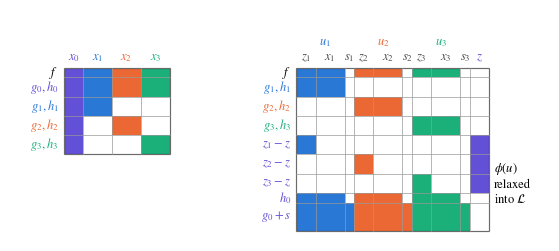

Recreate this plot in Python.
import matplotlib.pyplot as plt
from matplotlib.patches import Rectangle

plt.rcParams.update({"font.family": "STIXGeneral", "mathtext.fontset": "stix", "font.size": 9})
C0, C1, C2, C3 = "#6250d6", "#2a78d6", "#eb6834", "#1baf7a"   # global, subproblems 1-3


def block_matrix(ax, x0, y0, cols, rows, filled, cell=0.125):
    """cols/rows: lists of (label, color, size in cells); filled: {(row, col): color}."""
    xs = [x0]
    for _, _, w in cols:
        xs.append(xs[-1] + w * cell)
    ys = [y0]
    for _, _, h in rows:
        ys.append(ys[-1] - h * cell)
    for (r, c), color in filled.items():
        ax.add_patch(Rectangle((xs[c], ys[r + 1]), xs[c + 1] - xs[c], ys[r] - ys[r + 1],
                               fc=color, ec="none"))
    for x in xs:
        ax.plot([x, x], [ys[0], ys[-1]], color="0.6", lw=0.5)
    for y in ys:
        ax.plot([xs[0], xs[-1]], [y, y], color="0.6", lw=0.5)
    ax.add_patch(Rectangle((xs[0], ys[-1]), xs[-1] - xs[0], ys[0] - ys[-1], fill=False, lw=0.8))
    for c, (lab, color, _) in enumerate(cols):
        ax.text((xs[c] + xs[c + 1]) / 2, ys[0] + 0.05, lab, ha="center", va="bottom", color=color)
    for r, (lab, color, _) in enumerate(rows):
        ax.text(xs[0] - 0.07, (ys[r] + ys[r + 1]) / 2, lab, ha="right", va="center", color=color)
    return xs, ys


fig, ax = plt.subplots(figsize=(7.0, 3.0))
ax.set(xlim=(0, 7.0), ylim=(0, 3.0), aspect="equal")
ax.axis("off")
sub = [C1, C2, C3]

# (a) decomposed problem: x0 couples every row, g0/h0 couple every column
cols = [("$x_0$", C0, 2)] + [(f"$x_{i}$", sub[i - 1], 3) for i in (1, 2, 3)]
rows = [("$f$", "k", 1), ("$g_0,h_0$", C0, 2)] + [(f"$g_{i},h_{i}$", sub[i - 1], 2) for i in (1, 2, 3)]

fill = {(r, c): cols[c][1] for r in (0, 1) for c in range(4)}
fill.update({(1 + i, 0): C0 for i in (1, 2, 3)})
fill.update({(1 + i, i): sub[i - 1] for i in (1, 2, 3)})
block_matrix(ax, 0.70, 2.25, cols, rows, fill)

# (b) reformulated: u_i = (z_i, x_i, s_i), central variable z, coupling rows phi
cols = []
for i in (1, 2, 3):
    cols += [(f"$z_{i}$", "0.3", 2), (f"$x_{i}$", "0.3", 3), (f"$s_{i}$", "0.3", 1)]
cols += [("$z$", C0, 2)]
rows = [("$f$", "k", 1)] + [(f"$g_{i},h_{i}$", sub[i - 1], 2) for i in (1, 2, 3)] + \
       [(f"$z_{i}-z$", C0, 2) for i in (1, 2, 3)] + [("$h_0$", C0, 1), ("$g_0+s$", C0, 3)]
fill = {}
for i in (1, 2, 3):
    z, x, s = 3 * (i - 1), 3 * (i - 1) + 1, 3 * (i - 1) + 2
    col = sub[i - 1]
    fill.update({(0, z): col, (0, x): col})              # objective
    fill.update({(i, z): col, (i, x): col})              # local constraints (Omega_i)
    fill.update({(3 + i, z): col, (3 + i, 9): C0})       # consensus z_i - z
    fill.update({(7, z): col, (7, x): col})              # h0
    fill.update({(8, z): col, (8, x): col, (8, s): col})  # g0 + s
xs, ys = block_matrix(ax, 3.72, 2.25, cols, rows, fill)

for i in (1, 2, 3):                                       # u_i headers
    xa, xb = xs[3 * (i - 1)], xs[3 * i]
    ax.text((xa + xb) / 2, 2.5, f"$u_{i}$", ha="center", va="bottom", color=sub[i - 1])

ax.text(xs[-1] + 0.07, (ys[4] + ys[-1]) / 2, "$\\phi(u)$\nrelaxed\ninto $\\mathcal{L}$", va="center", color='k')

plt.savefig("option_b.pdf", bbox_inches="tight")
plt.show()
